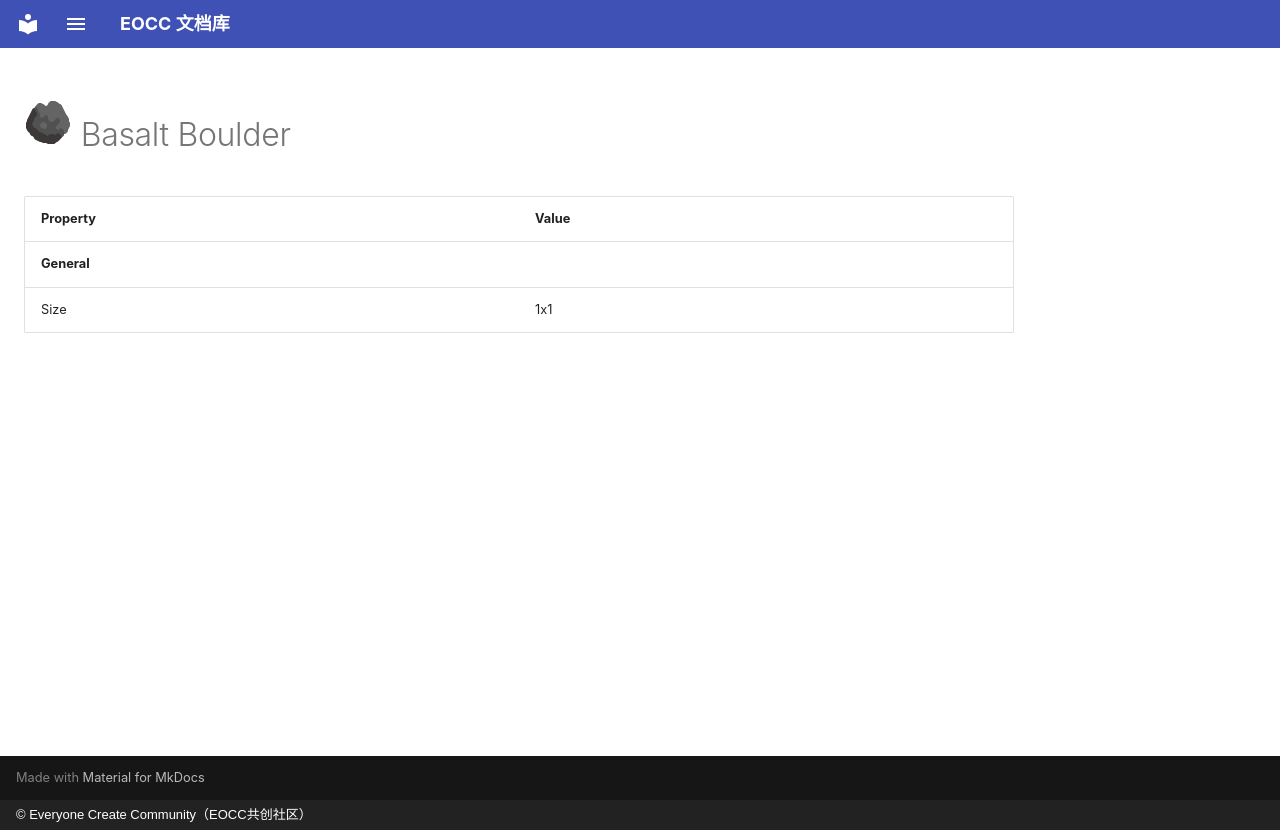

repository: eoccc/eoccc.github.io · page: wiki/mindustry/en/content/blocks/environment/116-basalt-boulder/index.html · generator: mkdocs · copyright: © Everyone Create Community（EOCC共创社区）

# <img src="../../../../../../../ext/img/mindustry/block-basalt-boulder-ui.png" alt=""> Basalt Boulder

| Property | Value |
|---|---|
| **General** |  |
| Size | 1x1 |
